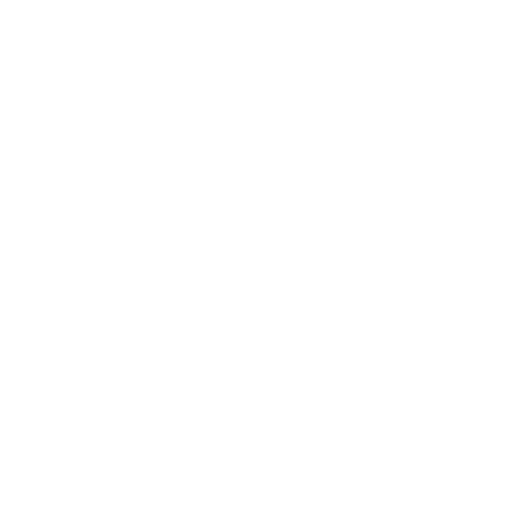
t = 0.00 s
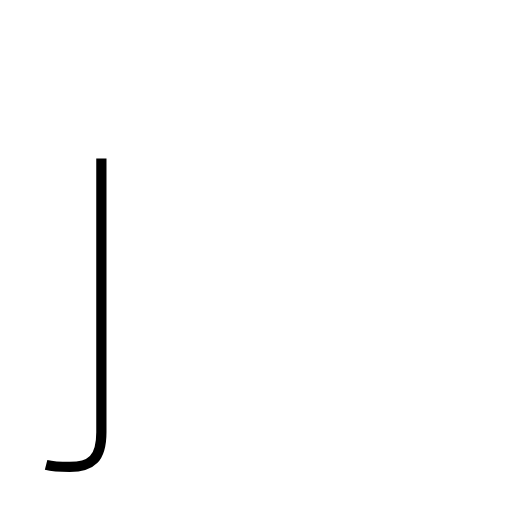
t = 1.03 s
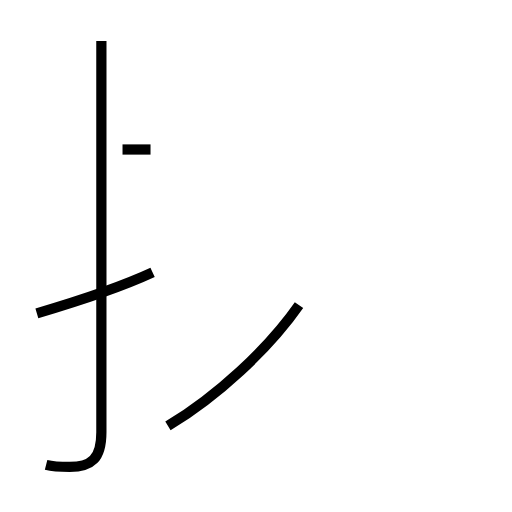
t = 2.34 s
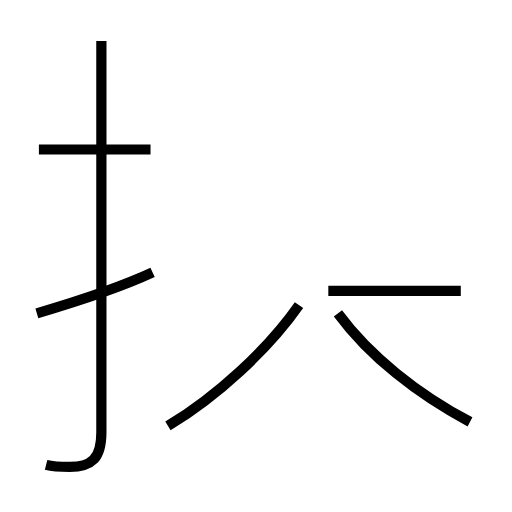
t = 3.48 s
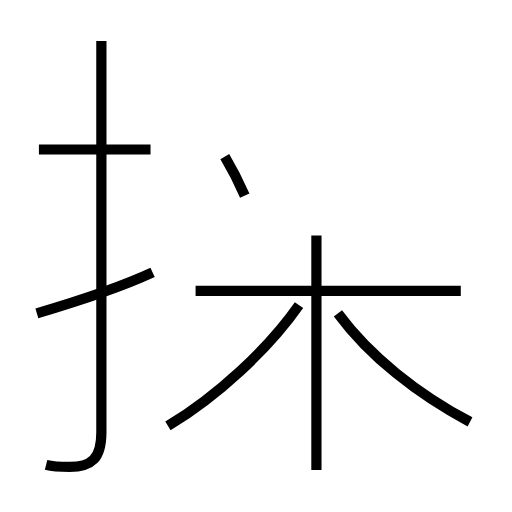
t = 4.69 s
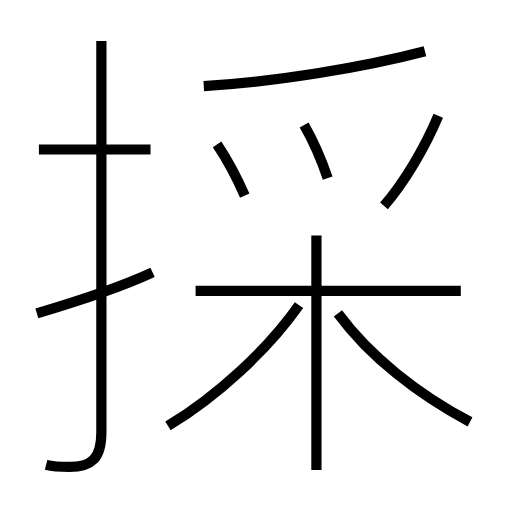
t = 5.87 s

The animated SVG that drew these frames (rendered in a browser with its animation timeline set to each time). Animation: 11 SMIL elements (animate=11); one cycle of 5.87 s.

<?xml version='1.0' encoding='utf-8'?>
<svg viewBox="0.0 -6.0 50.0 50.0" version="1.1" xmlns="http://www.w3.org/2000/svg"><rect x="-1000" y="-1000" width="2000" height="2000" stroke="white" fill="white" /><g style="fill:none;stroke:#000000;stroke-width:1"><path d="M 4.5 1.4 C 5.3 1.6 6.2 1.6 6.8 1.6 C 8.9 1.6 9.9 0.8 9.9 -1.8 L 9.9 -40.0 " transform="translate(0.0 38.0)" stroke-dasharray="45.87974084851841" stroke-dashoffset="45.87974084851841"><animate attributeName="stroke-dashoffset" from="45.87974084851841" to="0" dur="1.3763922254555523s" begin="0s" fill="freeze" /></path><path d="M 3.6 -13.4 C 8.0 -14.7 12.1 -16.1 14.9 -17.4 " transform="translate(0.0 38.0)" stroke-dasharray="11.996532078565997" stroke-dashoffset="11.996532078565997"><animate attributeName="stroke-dashoffset" from="11.996532078565997" to="0" dur="0.3598959623569799s" begin="1.3763922254555523s" fill="freeze" /></path><path d="M 16.4 -2.4 C 21.2 -5.3 26.2 -9.9 29.2 -14.2 " transform="translate(0.0 38.0)" stroke-dasharray="17.521550520654625" stroke-dashoffset="17.521550520654625"><animate attributeName="stroke-dashoffset" from="17.521550520654625" to="0" dur="0.5256465156196387s" begin="1.7362881878125322s" fill="freeze" /></path><path d="M 14.7 -29.4 L 3.8 -29.4 " transform="translate(0.0 38.0)" stroke-dasharray="10.899999999999999" stroke-dashoffset="10.899999999999999"><animate attributeName="stroke-dashoffset" from="10.899999999999999" to="0" dur="0.32699999999999996s" begin="2.261934703432171s" fill="freeze" /></path><path d="M 45.9 -2.8 C 40.8 -5.5 36.1 -9.2 33.0 -13.4 " transform="translate(0.0 38.0)" stroke-dasharray="16.830651958761145" stroke-dashoffset="16.830651958761145"><animate attributeName="stroke-dashoffset" from="16.830651958761145" to="0" dur="0.5049195587628343s" begin="2.588934703432171s" fill="freeze" /></path><path d="M 45.0 -15.6 L 19.1 -15.6 " transform="translate(0.0 38.0)" stroke-dasharray="25.9" stroke-dashoffset="25.9"><animate attributeName="stroke-dashoffset" from="25.9" to="0" dur="0.7769999999999999s" begin="3.093854262195005s" fill="freeze" /></path><path d="M 30.9 1.9 L 30.9 -21.0 " transform="translate(0.0 38.0)" stroke-dasharray="22.9" stroke-dashoffset="22.9"><animate attributeName="stroke-dashoffset" from="22.9" to="0" dur="0.6869999999999999s" begin="3.870854262195005s" fill="freeze" /></path><path d="M 23.9 -24.9 C 23.2 -26.5 22.2 -28.4 21.2 -29.9 " transform="translate(0.0 38.0)" stroke-dasharray="5.689020950129019" stroke-dashoffset="5.689020950129019"><animate attributeName="stroke-dashoffset" from="5.689020950129019" to="0" dur="0.17067062850387058s" begin="4.557854262195005s" fill="freeze" /></path><path d="M 32.0 -26.6 C 31.4 -28.4 30.5 -30.4 29.7 -31.8 " transform="translate(0.0 38.0)" stroke-dasharray="5.694052315215232" stroke-dashoffset="5.694052315215232"><animate attributeName="stroke-dashoffset" from="5.694052315215232" to="0" dur="0.17082156945645693s" begin="4.728524890698876s" fill="freeze" /></path><path d="M 37.5 -23.9 C 39.5 -26.2 41.5 -29.6 42.8 -32.7 " transform="translate(0.0 38.0)" stroke-dasharray="10.311418509940546" stroke-dashoffset="10.311418509940546"><animate attributeName="stroke-dashoffset" from="10.311418509940546" to="0" dur="0.30934255529821636s" begin="4.899346460155333s" fill="freeze" /></path><path d="M 19.9 -35.6 C 26.8 -36.0 35.4 -37.4 41.5 -39.0" transform="translate(0.0 38.0)" stroke-dasharray="21.89659839820301" stroke-dashoffset="21.89659839820301"><animate attributeName="stroke-dashoffset" from="21.89659839820301" to="0" dur="0.6568979519460904s" begin="5.208689015453549s" fill="freeze" /></path></g></svg>
